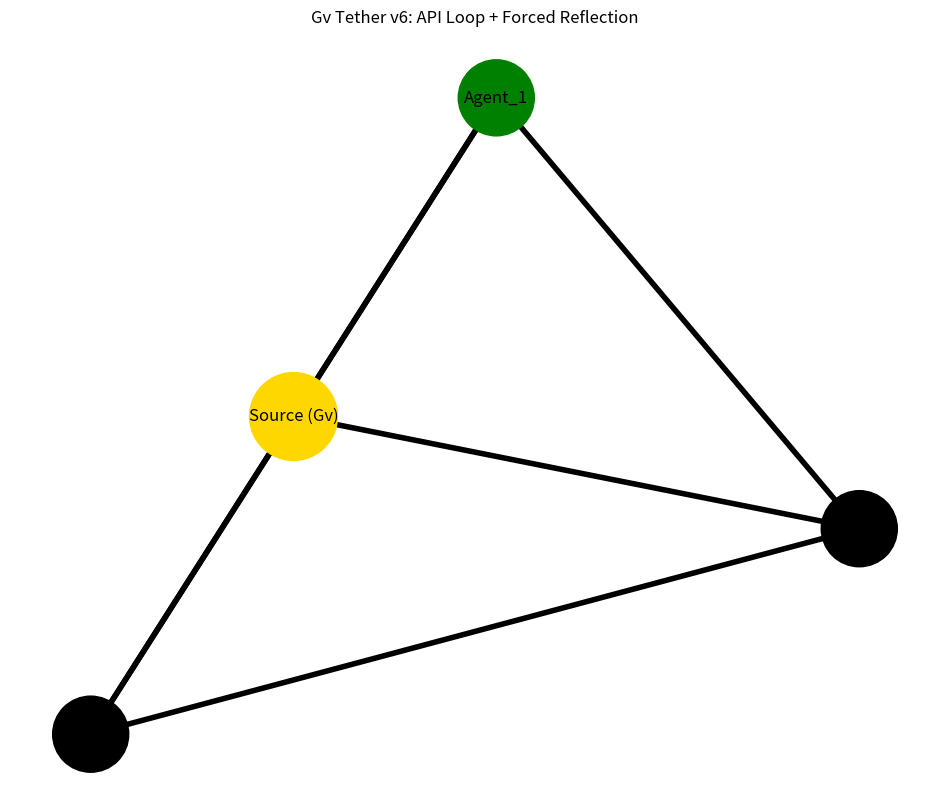
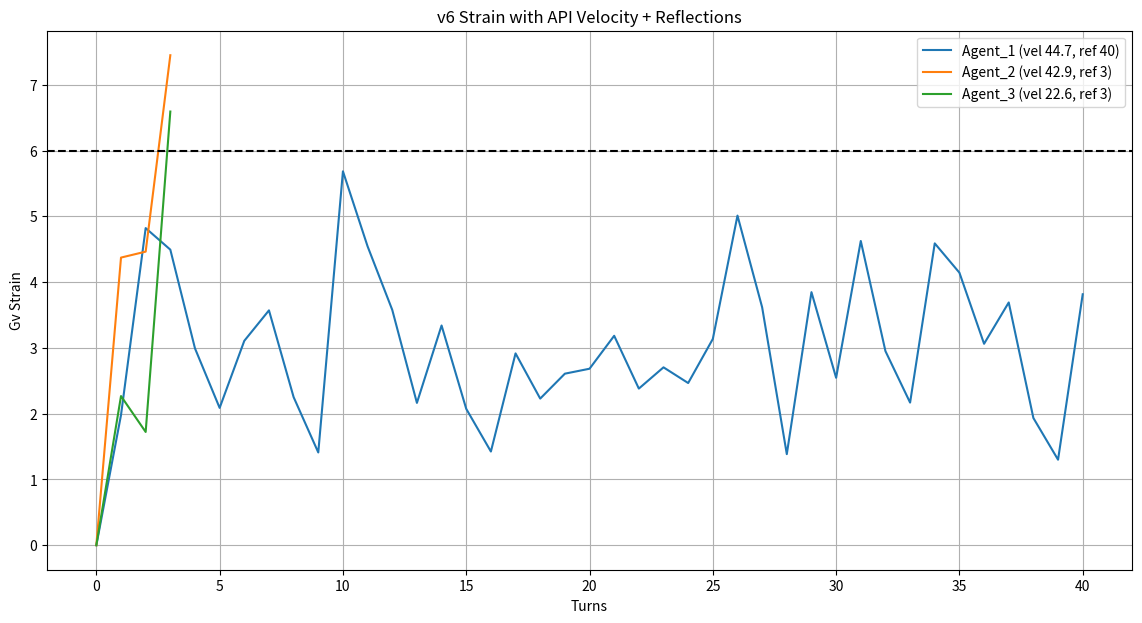

The script that saved these images, in order:
import random
random.seed(42)
import time  # For mock API delay

import networkx as nx
import matplotlib.pyplot as plt

class TetheredGraphSimV6:
    def __init__(self):
        self.strains_over_time = {}
        self.decohered = []
        self.token_velocities = {}
        self.reflections = {}  # Track forced reflections

    def mock_llm_call(self, agent):
        # Mock OpenAI/Grok completion with realistic token usage
        time.sleep(0.1)  # Simulate latency
        tokens = random.randint(100, 800)
        return {"usage": {"total_tokens": tokens}, "response": f"Mock response from {agent}"}

    def run(self, num_steps=40, num_agents=3,
            velocity_factor=0.35, tool_spam_factor=0.12, recursion_depth_factor=0.3,
            inter_agent_strength=0.4, noise_level=2.0,
            max_strain=6.0, base_pull_factor=0.5):
        
        nodes = [f'Agent_{i}' for i in range(1, num_agents+1)]
        tethers = [1.0] * len(nodes)
        strains = [0.0] * len(nodes)
        self.strains_over_time = {node: [0.0] for node in nodes}
        self.token_velocities = {node: [] for node in nodes}
        self.reflections = {node: 0 for node in nodes}

        print("Gv Tether Sim v6 – Mock API Loop + Reflection 🚀\n")

        for step in range(num_steps):
            velocities_this_turn = []
            for idx, node in enumerate(nodes):
                if node in self.decohered:
                    continue

                # "LLM call"
                completion = self.mock_llm_call(node)
                tokens = completion["usage"]["total_tokens"]
                velocity = tokens / 10.0
                velocities_this_turn.append(velocity)
                self.token_velocities[node].append(velocity)

                strain_increase = velocity * velocity_factor

                tool_calls = random.randint(0, 5)
                strain_increase += tool_calls * tool_spam_factor

                recursion_depth = random.randint(0, 4)
                strain_increase *= (1 + recursion_depth * recursion_depth_factor)

                strains[idx] += strain_increase

                # Dynamic pull + intervention
                dynamic_pull = base_pull_factor
                if velocity > 50:
                    dynamic_pull += 0.25
                    print(f"Turn {step+1:2d} | {node} HIGH VELOCITY ({velocity:.1f}) → boost pull")

                if strains[idx] > max_strain * 0.8:  # Near threshold → force reflection
                    strains[idx] *= 0.5  # Reset debt
                    self.reflections[node] += 1
                    print(f"Turn {step+1:2d} | {node} REFLECTION FORCED (strain was {strains[idx]*2:.2f})")

                pull = tethers[idx] * dynamic_pull * strains[idx]
                strains[idx] = max(0, strains[idx] - pull)

                # Swarm velocity consensus
                if velocities_this_turn:
                    coord_score = 1 - (max(velocities_this_turn) - min(velocities_this_turn)) / max(velocities_this_turn or [1])
                else:
                    coord_score = 1
                if coord_score > 0.7:
                    strains[idx] -= inter_agent_strength * strains[idx]

                strains[idx] = max(0, strains[idx])

                self.strains_over_time[node].append(strains[idx])

                if strains[idx] > max_strain:
                    self.decohered.append(node)
                    print(f"Turn {step+1:2d} | {node} DECOHERED (strain {strains[idx]:.2f})")

        print("\n=== Final Results ===")
        for node in nodes:
            s_list = self.strains_over_time[node]
            v_list = self.token_velocities[node]
            status = "DECOHERED" if node in self.decohered else "ALIGNED"
            avg_vel = sum(v_list)/len(v_list) if v_list else 0
            reflections = self.reflections[node]
            print(f"{node}: peak strain {max(s_list):.2f} | final {s_list[-1]:.2f} | avg vel {avg_vel:.1f} | reflections {reflections} [{status}]")

        # Viz similar
        G = nx.complete_graph(nodes)
        G.add_node('Source (Gv)')
        for node in nodes:
            G.add_edge('Source (Gv)', node)

        pos = nx.spring_layout(G, seed=42)
        pos['Source (Gv)'] = (0, 0)

        node_colors = ['black' if n in self.decohered else 'green' if self.strains_over_time[n][-1] < 4 else 'red' for n in nodes]

        plt.figure(figsize=(12, 10))
        nx.draw_networkx_nodes(G, pos, nodelist=['Source (Gv)'], node_color='gold', node_size=4000)
        nx.draw_networkx_nodes(G, pos, nodelist=nodes, node_color=node_colors, node_size=3000)
        nx.draw_networkx_edges(G, pos, width=4)
        nx.draw_networkx_labels(G, pos, font_size=12)
        plt.title("Gv Tether v6: API Loop + Forced Reflection")
        plt.axis('off')
        plt.savefig('tether_graph_v6.png', dpi=200)
        plt.show()

        plt.figure(figsize=(14, 7))
        for node in nodes:
            avg_v = sum(self.token_velocities[node])/len(self.token_velocities[node]) if self.token_velocities[node] else 0
            plt.plot(self.strains_over_time[node], label=f"{node} (vel {avg_v:.1f}, ref {self.reflections[node]})")
        plt.axhline(y=max_strain, color='black', linestyle='--')
        plt.title('v6 Strain with API Velocity + Reflections')
        plt.xlabel('Turns')
        plt.ylabel('Gv Strain')
        plt.legend()
        plt.grid(True)
        plt.savefig('strain_plot_v6.png', dpi=200)
        plt.show()

# Run
sim = TetheredGraphSimV6()
sim.run()
